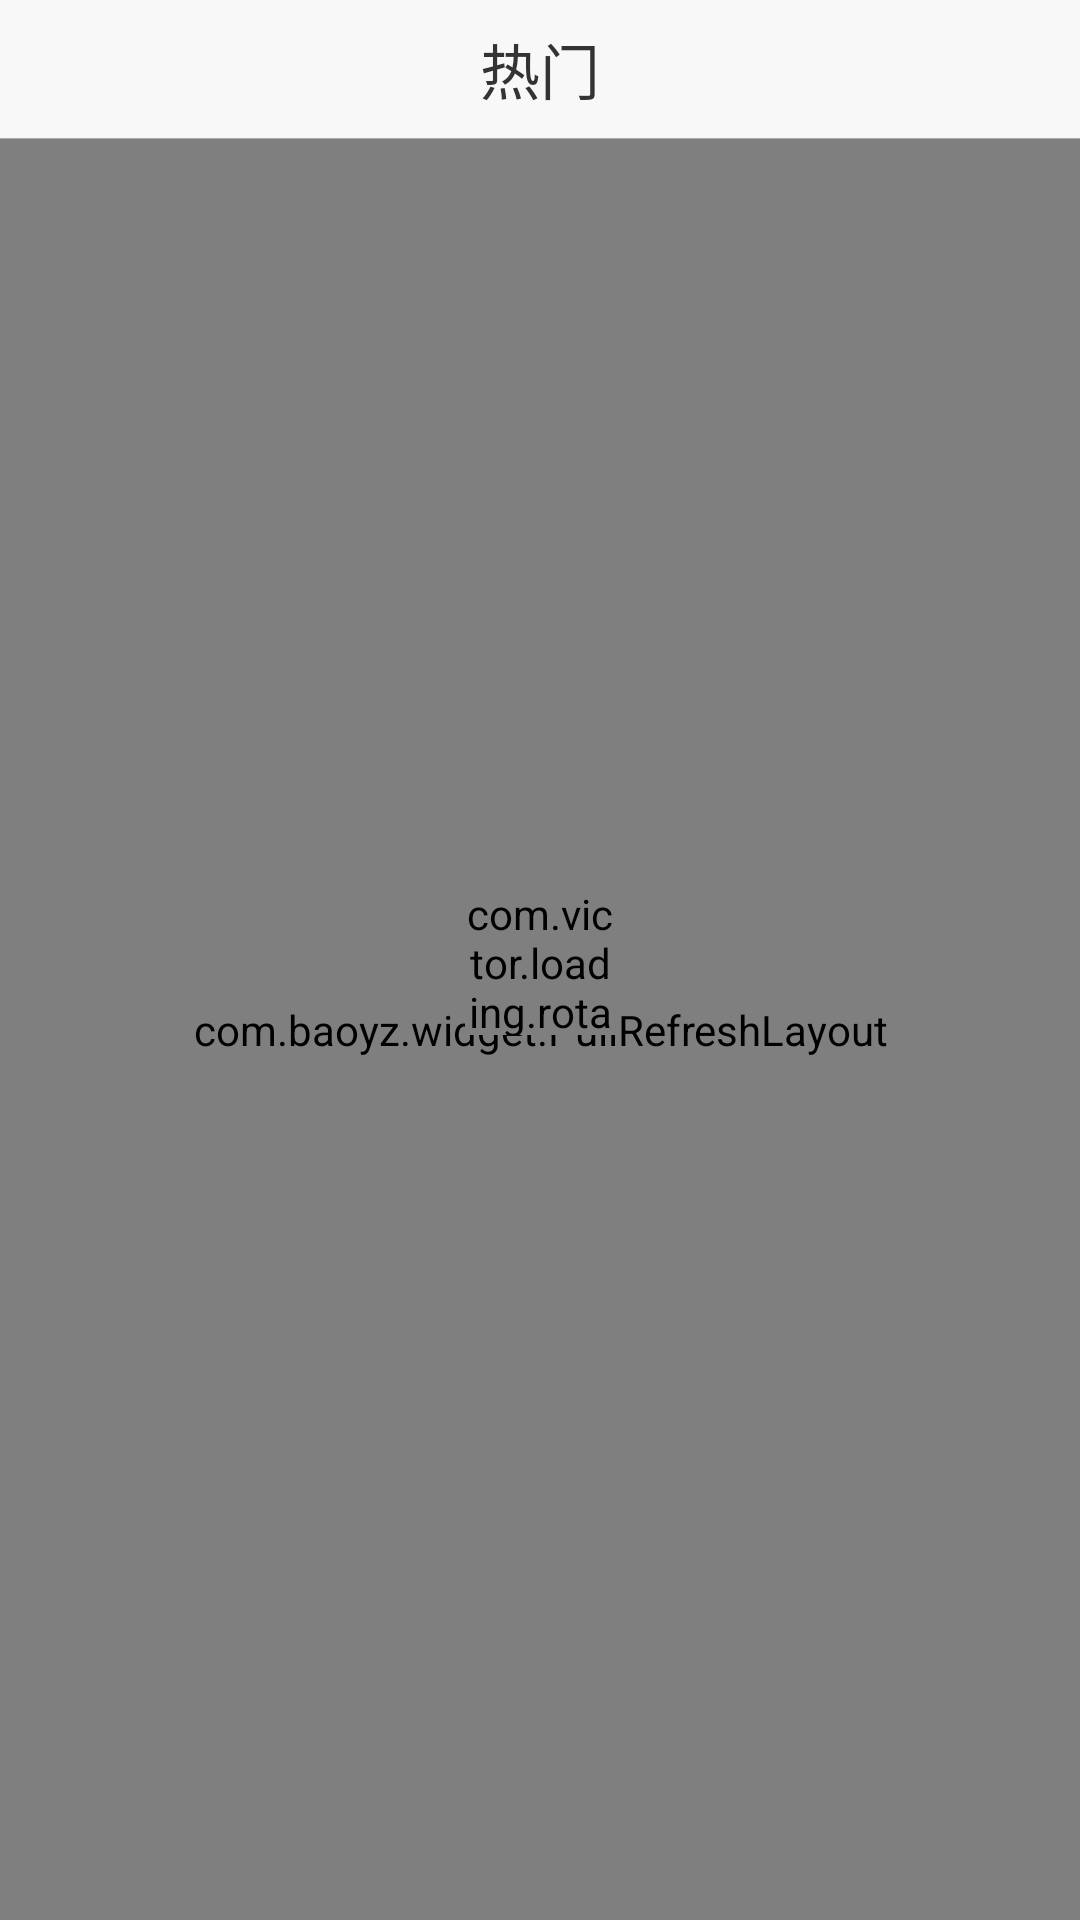

Android layout source for this screen:
<!-- AndroidManifest.xml: activity theme AppTheme -->
<!-- res/layout/fragment_main.xml -->
<RelativeLayout xmlns:android="http://schemas.android.com/apk/res/android"
    xmlns:app="http://schemas.android.com/apk/res-auto"
    xmlns:tools="http://schemas.android.com/tools"
    android:layout_width="match_parent"
    android:layout_height="match_parent"
    android:background="#EFEFEF"
    android:orientation="vertical"
    tools:context="com.lnyp.joke.fragment.MainFragment">


    <RelativeLayout
        android:id="@+id/layoutTitleBar"
        style="@style/title_bar_style">

        <TextView
            style="@style/title_bar_txt"
            android:layout_centerInParent="true"
            android:text="热门" />

    </RelativeLayout>

    <View
        android:id="@+id/title_bottom_line"
        style="@style/title_bar_bottom_divider"
        android:layout_below="@id/layoutTitleBar" />

    <com.baoyz.widget.PullRefreshLayout
        android:id="@+id/swipeRefreshLayout"
        android:layout_width="match_parent"
        android:layout_height="match_parent"
        android:layout_below="@id/title_bottom_line">

        <android.support.v7.widget.RecyclerView
            android:id="@+id/listInspirations"
            android:layout_width="match_parent"
            android:layout_height="match_parent" />
    </com.baoyz.widget.PullRefreshLayout>


    <com.victor.loading.rotate.RotateLoading
        android:id="@+id/rotateloading"
        android:layout_width="50dp"
        android:layout_height="50dp"
        android:layout_centerInParent="true"
        app:loading_color="#8F8F81"
        app:loading_speed="6"
        app:loading_width="3dp" />

</RelativeLayout>
<!-- resources referenced by this layout -->
<resources>
  <style name="title_bar_bottom_divider">
          <item name="android:layout_width">match_parent</item>
          <item name="android:layout_height">1px</item>
          <item name="android:background">#ADADAD</item>
      </style>
  <style name="title_bar_style">
          <item name="android:layout_width">match_parent</item>
          <item name="android:layout_height">46dp</item>
          <item name="android:background">@drawable/main_top_title_bg</item>
      </style>
  <style name="title_bar_txt">
          <item name="android:layout_width">wrap_content</item>
          <item name="android:layout_height">wrap_content</item>
          <item name="android:gravity">center</item>
          <item name="android:textColor">#333333</item>
          <item name="android:textSize">20sp</item>
          <item name="android:singleLine">true</item>
      </style>
  <style name="AppTheme" parent="Theme.AppCompat.Light.NoActionBar">
          
          <item name="colorPrimary">@color/colorPrimary</item>
          <item name="colorPrimaryDark">@color/colorPrimaryDark</item>
          <item name="colorAccent">@color/colorAccent</item>
      </style>
  <color name="colorPrimary">#3F51B5</color>
  <color name="colorPrimaryDark">#303F9F</color>
  <color name="colorAccent">#FF4081</color>
</resources>
